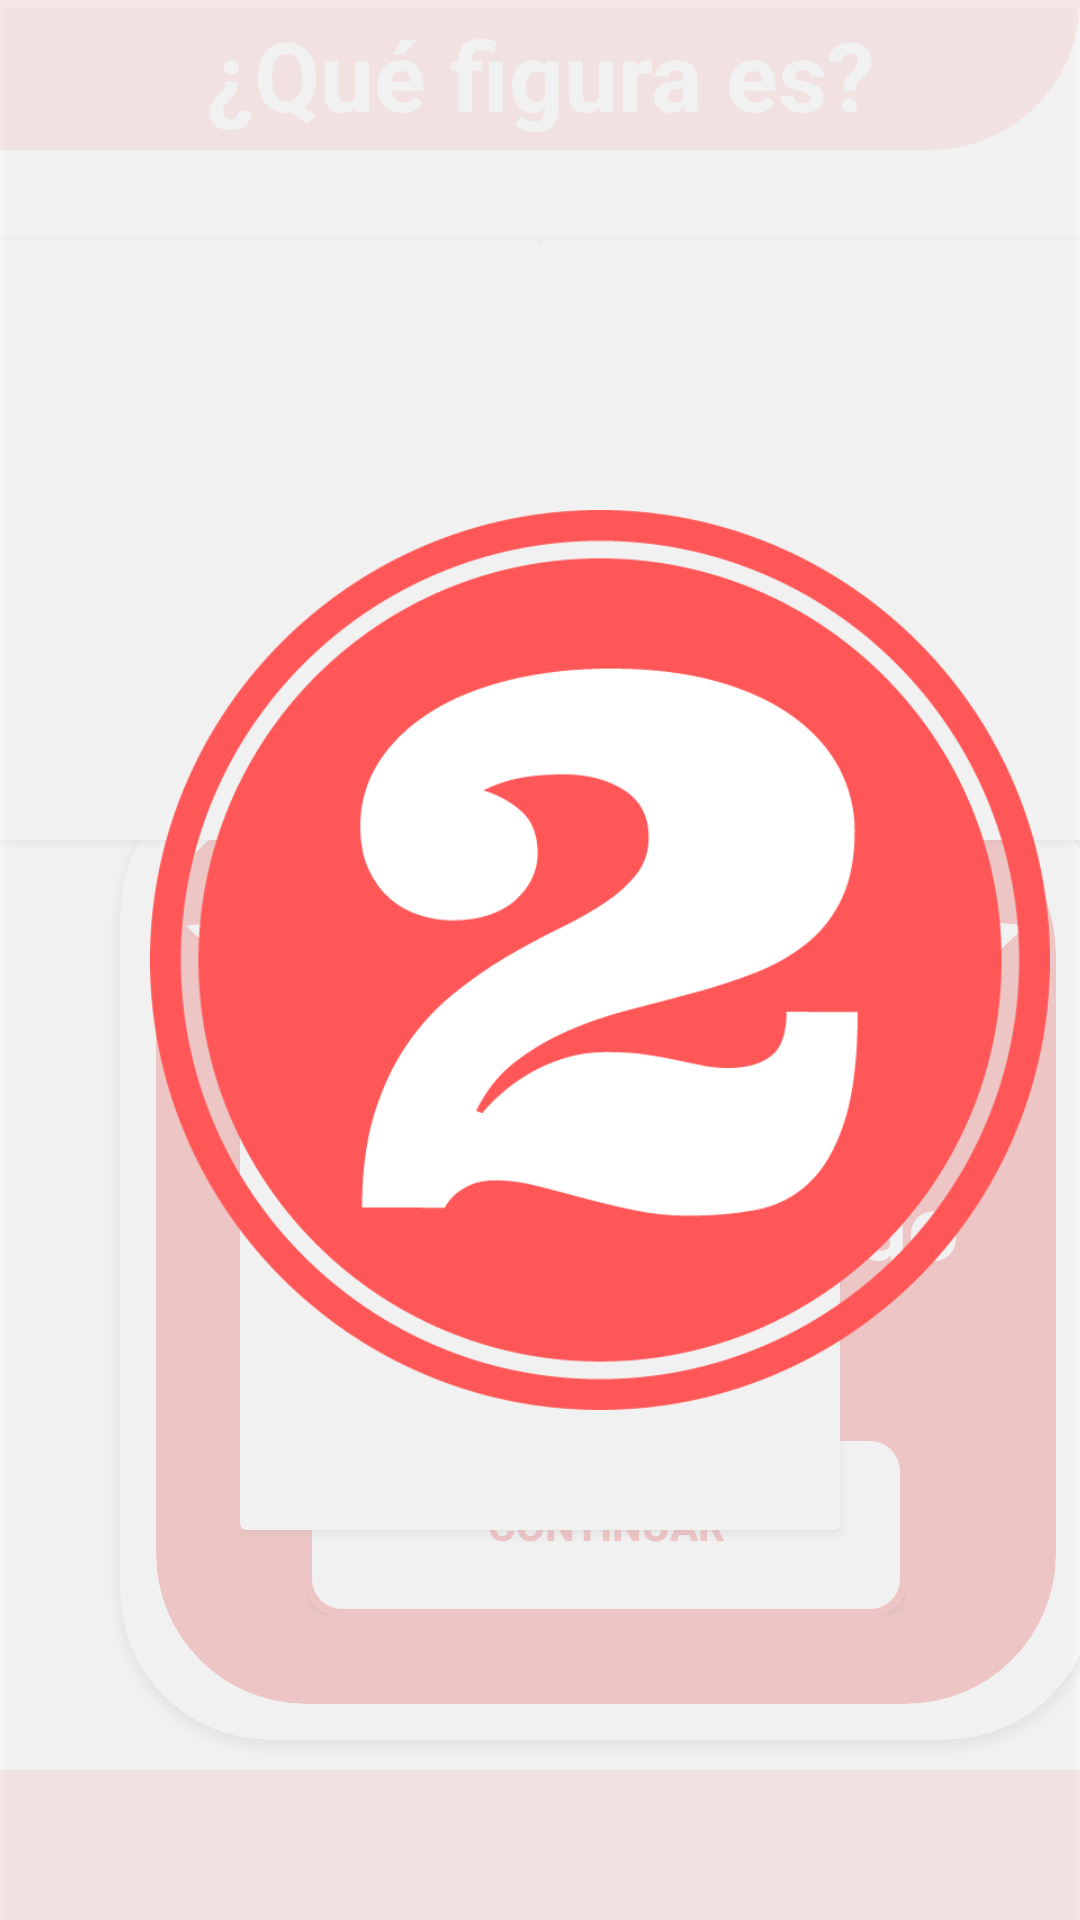

The Android layout XML behind this screen, and the referenced resources:
<!-- AndroidManifest.xml: application theme Theme.ConectaConmigo -->
<!-- res/layout/activity_forms_game.xml -->
<?xml version="1.0" encoding="utf-8"?>
<androidx.constraintlayout.widget.ConstraintLayout xmlns:android="http://schemas.android.com/apk/res/android"
    xmlns:app="http://schemas.android.com/apk/res-auto"
    xmlns:tools="http://schemas.android.com/tools"
    android:layout_width="match_parent"
    android:layout_height="match_parent"
    tools:context=".Juegos.FormsGame">

    <androidx.appcompat.widget.LinearLayoutCompat
        android:id="@+id/timeScreen"
        android:layout_height="0dp"
        android:layout_width="match_parent"
        app:layout_constraintTop_toTopOf="parent"
        app:layout_constraintBottom_toBottomOf="parent"
        app:layout_constraintStart_toStartOf="parent"
        android:background="#A6FFFEFE"
        android:elevation="3dp">

        <androidx.appcompat.widget.AppCompatImageView
            android:id="@+id/segundos"
            android:layout_width="300dp"
            android:layout_height="300dp"
            android:layout_marginLeft="50dp"
            android:layout_gravity="center"
            android:background="@drawable/numero2"/>
    </androidx.appcompat.widget.LinearLayoutCompat>

    <androidx.appcompat.widget.AppCompatTextView
        android:id="@+id/tittleForms"
        android:layout_width="0dp"
        android:layout_height="50dp"
        android:background="@drawable/titlebar"
        android:gravity="center"
        android:text="¿Qué figura es?"
        android:textColor="#ffffff"
        android:textSize="32sp"
        android:textStyle="bold"
        app:layout_constraintEnd_toEndOf="parent"
        app:layout_constraintStart_toStartOf="parent"
        app:layout_constraintTop_toTopOf="parent" />


    <androidx.cardview.widget.CardView
        android:id="@+id/form1"
        android:layout_width="200dp"
        android:layout_height="200dp"
        android:layout_marginTop="30dp"
        app:layout_constraintStart_toStartOf="parent"
        app:layout_constraintTop_toBottomOf="@id/tittleForms"
        app:layout_constraintEnd_toStartOf="@id/form2"
        >
    </androidx.cardview.widget.CardView>

    <androidx.cardview.widget.CardView
        android:id="@+id/form2"
        android:layout_width="200dp"
        android:layout_height="200dp"
        app:layout_constraintStart_toEndOf="@id/form1"
        app:layout_constraintTop_toTopOf="@id/form1"
        app:layout_constraintEnd_toEndOf="parent" />

    <androidx.cardview.widget.CardView
        android:id="@+id/form3"
        android:layout_width="200dp"
        android:layout_height="200dp"
        android:layout_marginTop="30dp"
        app:layout_constraintStart_toStartOf="parent"
        app:layout_constraintTop_toBottomOf="@id/form1"
        app:layout_constraintEnd_toEndOf="parent" />

    <FrameLayout
        android:layout_width="match_parent"
        android:layout_height="300dp"
        app:layout_constraintStart_toStartOf="parent"
        app:layout_constraintEnd_toEndOf="parent"
        app:layout_constraintBottom_toTopOf="@id/bottomForms">

        <androidx.cardview.widget.CardView
            android:id="@+id/answerForm"
            android:layout_width="200dp"
            android:layout_height="200dp"
            android:layout_gravity="center"
            ></androidx.cardview.widget.CardView>
    </FrameLayout>

    <View
        android:id="@+id/bottomForms"
        android:layout_width="match_parent"
        android:layout_height="50dp"
        android:background="#F16A6A"
        app:layout_constraintBottom_toBottomOf="parent"
        app:layout_constraintEnd_toEndOf="parent"
        app:layout_constraintStart_toStartOf="parent"
        />

    <FrameLayout
        android:id="@+id/Calificacion"
        android:layout_width="match_parent"
        android:layout_height="match_parent"
        app:layout_constraintTop_toTopOf="parent"
        app:layout_constraintBottom_toBottomOf="parent"
        app:layout_constraintStart_toStartOf="parent"
        android:background="#A6FFFEFE"
        android:elevation="0dp">

        <androidx.cardview.widget.CardView
            android:layout_width="325dp"
            android:layout_height="325dp"
            app:cardBackgroundColor="#ffff"
            app:cardCornerRadius="50dp"
            android:layout_marginStart="40dp"
            android:layout_marginTop="255dp"/>

        <androidx.cardview.widget.CardView
            android:layout_width="300dp"
            android:layout_height="300dp"
            app:cardBackgroundColor="#F16A6A"
            app:cardCornerRadius="50dp"
            android:layout_marginStart="52dp"
            android:layout_marginTop="268dp">

            <LinearLayout
                android:id="@+id/confettiLayout"
                android:layout_width="match_parent"
                android:layout_height="match_parent"
                android:orientation="vertical"/>

            <LinearLayout
                android:layout_width="wrap_content"
                android:layout_height="wrap_content"
                android:orientation="vertical">

                <LinearLayout
                    android:layout_width="wrap_content"
                    android:layout_height="wrap_content"
                    android:orientation="horizontal">

                    <androidx.appcompat.widget.AppCompatImageView
                        android:id="@+id/star1"
                        android:layout_width="80dp"
                        android:layout_height="80dp"
                        android:layout_margin="10dp"
                        android:background="@drawable/calestb"/>

                    <androidx.appcompat.widget.AppCompatImageView
                        android:id="@+id/star2"
                        android:layout_width="80dp"
                        android:layout_height="80dp"
                        android:layout_margin="10dp"
                        android:background="@drawable/calestb"/>

                    <androidx.appcompat.widget.AppCompatImageView
                        android:id="@+id/star3"
                        android:layout_width="80dp"
                        android:layout_height="80dp"
                        android:layout_margin="10dp"
                        android:background="@drawable/calestb"/>
                </LinearLayout>

                <LinearLayout
                    android:layout_width="wrap_content"
                    android:layout_height="wrap_content"
                    android:layout_gravity="center"
                    android:orientation="vertical"
                    android:layout_marginTop="10dp">

                    <TextView
                        android:layout_width="wrap_content"
                        android:layout_height="wrap_content"
                        android:layout_margin="10dp"
                        android:text="Nivel completado"
                        android:textSize="30dp"
                        android:textColor="#ffff"
                        android:textStyle="bold"/>
                </LinearLayout>

                <LinearLayout
                    android:layout_width="wrap_content"
                    android:layout_height="wrap_content"
                    android:layout_gravity="center"
                    android:layout_marginTop="40dp">

                    <androidx.appcompat.widget.AppCompatButton
                        android:id="@+id/btnStars"
                        android:layout_width="200dp"
                        android:layout_height="60dp"
                        android:background="@drawable/button_selector"
                        android:text="Continuar"
                        android:textColor="#F16A6A"
                        android:textStyle="bold"/>
                </LinearLayout>
            </LinearLayout>
        </androidx.cardview.widget.CardView>
    </FrameLayout>

</androidx.constraintlayout.widget.ConstraintLayout>
<!-- resources referenced by this layout -->
<resources>
  <!-- drawable button_selector (drawable) -->
  <?xml version="1.0" encoding="utf-8"?>
  <selector xmlns:android="http://schemas.android.com/apk/res/android">
      
      <item android:state_enabled="true"
          android:state_pressed="false"
          >
          <layer-list>
              
              <item>
                  <shape android:shape="rectangle">
                      <solid android:color="#F16A6A" />
                      <corners android:radius="10dp" />
                  </shape>
              </item>
              
              <item android:right="2dp" android:left="2dp" android:top="2dp" android:bottom="2dp">
                  <shape android:shape="rectangle">
                      <solid android:color="#ffffff" />
                      <corners android:radius="10dp" />
                  </shape>
              </item>
          </layer-list>
      </item>
  
      
      <item android:state_enabled="true"
          android:state_pressed="true">
          <layer-list>
              
              <item>
                  <shape android:shape="rectangle">
                      <solid android:color="#F16A6A" />
                      <corners android:radius="10dp" />
                  </shape>
              </item>
              
              <item android:right="4dp" android:left="4dp" android:top="4dp" android:bottom="4dp">
                  <shape android:shape="rectangle">
                      <solid android:color="#FFF2F2" />
                      <corners android:radius="10dp" />
                  </shape>
              </item>
          </layer-list>
      </item>
  </selector>
  <!-- drawable calestb: webp bitmap (drawable, 12764 bytes) -->
  <!-- drawable numero2: png bitmap (drawable, 38013 bytes) -->
  <!-- drawable titlebar (drawable) -->
  <?xml version="1.0" encoding="utf-8"?>
  <shape xmlns:android="http://schemas.android.com/apk/res/android">
      <corners
          android:topRightRadius="0dp"
          android:topLeftRadius="0dp"
          android:bottomRightRadius="50dp"
          android:bottomLeftRadius="0dp" />
      <solid android:color="#F16A6A" />
  </shape>
  <style name="Theme.ConectaConmigo" parent="Theme.MaterialComponents.DayNight.NoActionBar">
          
          <item name="colorPrimary">@color/purple_500</item>
          <item name="colorPrimaryVariant">@color/purple_700</item>
          <item name="colorOnPrimary">@color/white</item>
          
          <item name="colorSecondary">@color/teal_200</item>
          <item name="colorSecondaryVariant">@color/teal_700</item>
          <item name="colorOnSecondary">@color/black</item>
          
          <item name="android:statusBarColor" tools:targetApi="l">#C9C7D1</item>
          
      </style>
  <!-- not gathered from this repository: default colours our renderer supplied (Android Studio template values) -->
  <color name="purple_500">#FF6200EE</color>
  <color name="purple_700">#FF3700B3</color>
  <color name="teal_200">#FF03DAC5</color>
  <color name="teal_700">#FF018786</color>
  <color name="black">#FF000000</color>
  <color name="white">#FFFFFFFF</color>
</resources>
